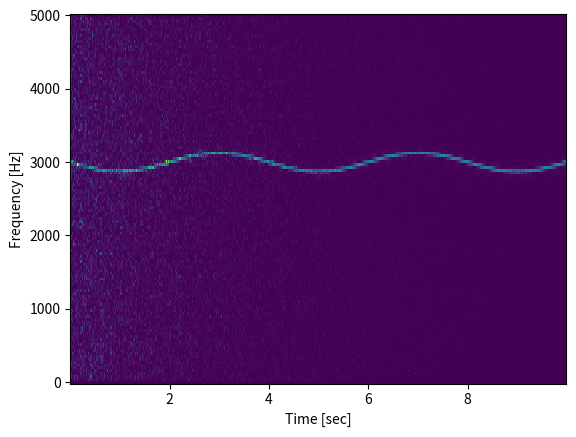

Write the Python code that produced this figure. (Note: this script raises an exception after producing the figure.)
# A spectrogram, sonogram, spectral waterfalls, voiceprints, or voicegrams: a visual representation of the spectrum of frequencies in a sound.

#%%------------------------------------------------------------------
# Load data.

#dataset_home_dir_path = "/home/<user>/my_dataset"
#dataset_home_dir_path = "/home/<user>/sangwook/my_dataset"
dataset_home_dir_path = "D:/dataset"

data_dir_path = dataset_home_dir_path + "/failure_analysis/defect/motor_20170621/0_original/500-1500Hz"

#%%------------------------------------------------------------------

# REF [site] >> https://docs.scipy.org/doc/scipy-0.19.0/reference/generated/scipy.signal.spectrogram.html

from scipy import signal
import numpy as np
import matplotlib.pyplot as plt

# Generate a test signal, a 2 Vrms sine wave whose frequency is slowly modulated around 3kHz, corrupted by white noise of exponentially decreasing magnitude sampled at 10 kHz.

fs = 10e3
N = 1e5

amp = 2 * np.sqrt(2)
noise_power = 0.01 * fs / 2
time = np.arange(N) / float(fs)
mod = 500 * np.cos(2 * np.pi * 0.25 * time)
carrier = amp * np.sin(2 * np.pi * 3e3 * time + mod)
noise = np.random.normal(scale=np.sqrt(noise_power), size=time.shape)
noise *= np.exp(-time/5)
x = carrier + noise

# Compute and plot the spectrogram.

f, t, Sxx = signal.spectrogram(x, fs)
plt.pcolormesh(t, f, Sxx)
plt.ylabel('Frequency [Hz]')
plt.xlabel('Time [sec]')
plt.show()

#%%------------------------------------------------------------------

import numpy as np
import matplotlib.pyplot as plt
import scipy.io.wavfile  # For reading the .wav file.

# fs: sampling frequency.
# signal: the numpy 2D array where the data of the wav file is written.
[fs, signal] = scipy.io.wavfile.read(data_dir_path + '/KMHFF41CBBA036937_2000RPM ( 0.00- 5.73 s).wav')

length = len(signal)  # The length of the wav file. The number of samples, not the length in time.

window_hop_length = 0.01  # 10ms change here.
overlap = int(fs * window_hop_length)
print('overlap =', overlap)

window_size = 0.025  # 25 ms change here.
framesize = int(window_size * fs)
print('framesize =', framesize)

number_of_frames = int(length / overlap)
nfft_length = framesize  # Length of DFT.
print('number of frames =', number_of_frames)

# Declare a 2D matrix, with rows equal to the number of frames, and columns equal to the framesize or the length of each DFT.
frames = np.ndarray((number_of_frames, framesize))

for k in range(0, number_of_frames):
	for i in range(0, framesize):
		if (k * overlap + i) < length:
			#frames[k][i] = signal[k * overlap + i]
			frames[k][i] = signal[k * overlap + i, 1]
		else:
			frames[k][i] = 0

fft_matrix = np.ndarray((number_of_frames, framesize))  # Declare another 2D matrix to store the DFT of each windowed frame.
abs_fft_matrix = np.ndarray((number_of_frames, framesize))  # Declare another 2D matrix to store the power spectrum.
for k in range(0, number_of_frames):
	fft_matrix[k] = np.fft.fft(frames[k])  # Compute the DFT.
	abs_fft_matrix[k] = abs(fft_matrix[k]) * abs(fft_matrix[k]) / max(abs(fft_matrix[k]))  # Compute the power spectrum.

# Plot the power spectrum obtained above.
t = range(len(abs_fft_matrix))
plt.plot(t, abs_fft_matrix)
plt.ylabel('frequency')
plt.xlabel('time')
plt.show()
